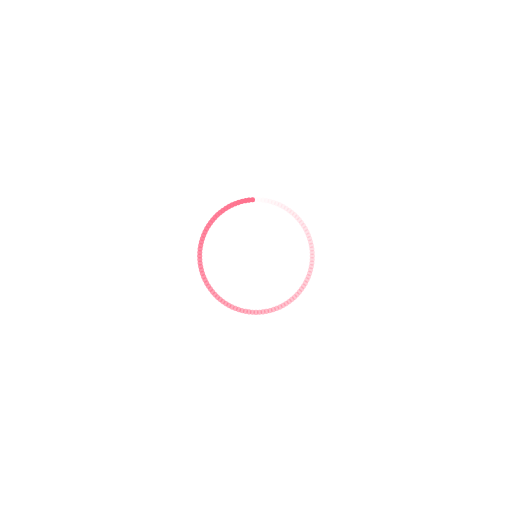
t = 0.00 s
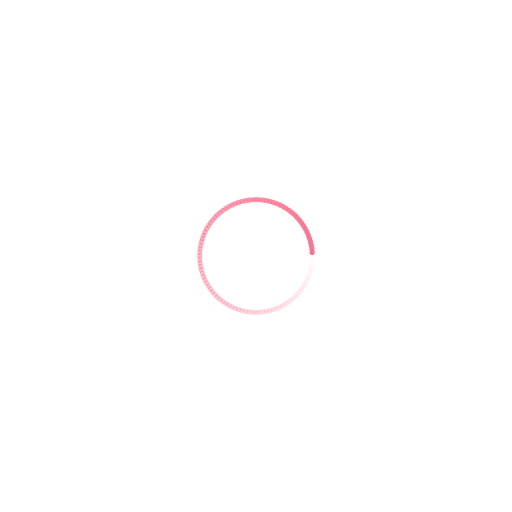
t = 0.15 s
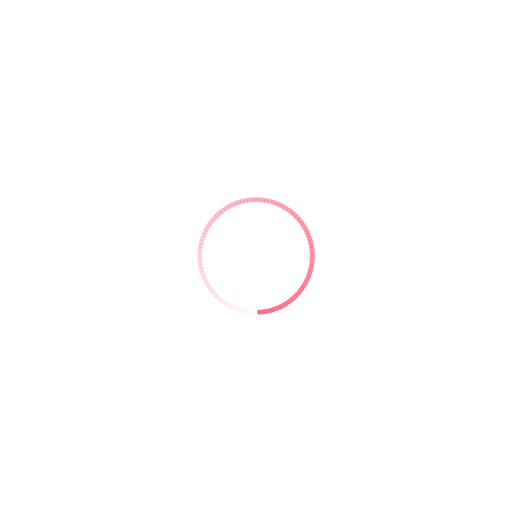
t = 0.30 s
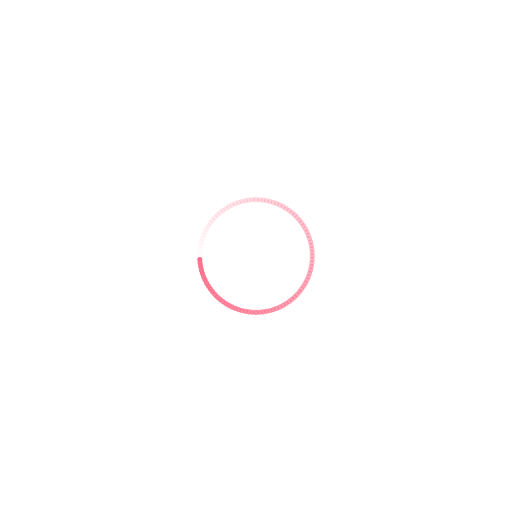
t = 0.44 s

The animated SVG that drew these frames (rendered in a browser with its animation timeline set to each time). Animation: 100 SMIL elements (animate=100); one cycle of 0.59 s, repeats indefinitely.

<svg xmlns="http://www.w3.org/2000/svg" viewBox="0 0 100 100" preserveAspectRatio="xMidYMid" width="186" height="186" style="shape-rendering: auto; display: block; background: transparent;" xmlns:xlink="http://www.w3.org/1999/xlink"><g><g transform="rotate(0 50 50)">
  <rect x="49.5" y="38.5" rx="0.44" ry="0.44" width="1" height="1" fill="#fe718d">
    <animate attributeName="opacity" values="1;0" keyTimes="0;1" dur="0.591715976331361s" begin="-0.5857988165680473s" repeatCount="indefinite"></animate>
  </rect>
</g><g transform="rotate(3.6 50 50)">
  <rect x="49.5" y="38.5" rx="0.44" ry="0.44" width="1" height="1" fill="#fe718d">
    <animate attributeName="opacity" values="1;0" keyTimes="0;1" dur="0.591715976331361s" begin="-0.5798816568047337s" repeatCount="indefinite"></animate>
  </rect>
</g><g transform="rotate(7.2 50 50)">
  <rect x="49.5" y="38.5" rx="0.44" ry="0.44" width="1" height="1" fill="#fe718d">
    <animate attributeName="opacity" values="1;0" keyTimes="0;1" dur="0.591715976331361s" begin="-0.5739644970414202s" repeatCount="indefinite"></animate>
  </rect>
</g><g transform="rotate(10.8 50 50)">
  <rect x="49.5" y="38.5" rx="0.44" ry="0.44" width="1" height="1" fill="#fe718d">
    <animate attributeName="opacity" values="1;0" keyTimes="0;1" dur="0.591715976331361s" begin="-0.5680473372781065s" repeatCount="indefinite"></animate>
  </rect>
</g><g transform="rotate(14.4 50 50)">
  <rect x="49.5" y="38.5" rx="0.44" ry="0.44" width="1" height="1" fill="#fe718d">
    <animate attributeName="opacity" values="1;0" keyTimes="0;1" dur="0.591715976331361s" begin="-0.5621301775147929s" repeatCount="indefinite"></animate>
  </rect>
</g><g transform="rotate(18 50 50)">
  <rect x="49.5" y="38.5" rx="0.44" ry="0.44" width="1" height="1" fill="#fe718d">
    <animate attributeName="opacity" values="1;0" keyTimes="0;1" dur="0.591715976331361s" begin="-0.5562130177514792s" repeatCount="indefinite"></animate>
  </rect>
</g><g transform="rotate(21.6 50 50)">
  <rect x="49.5" y="38.5" rx="0.44" ry="0.44" width="1" height="1" fill="#fe718d">
    <animate attributeName="opacity" values="1;0" keyTimes="0;1" dur="0.591715976331361s" begin="-0.5502958579881657s" repeatCount="indefinite"></animate>
  </rect>
</g><g transform="rotate(25.2 50 50)">
  <rect x="49.5" y="38.5" rx="0.44" ry="0.44" width="1" height="1" fill="#fe718d">
    <animate attributeName="opacity" values="1;0" keyTimes="0;1" dur="0.591715976331361s" begin="-0.5443786982248521s" repeatCount="indefinite"></animate>
  </rect>
</g><g transform="rotate(28.8 50 50)">
  <rect x="49.5" y="38.5" rx="0.44" ry="0.44" width="1" height="1" fill="#fe718d">
    <animate attributeName="opacity" values="1;0" keyTimes="0;1" dur="0.591715976331361s" begin="-0.5384615384615384s" repeatCount="indefinite"></animate>
  </rect>
</g><g transform="rotate(32.4 50 50)">
  <rect x="49.5" y="38.5" rx="0.44" ry="0.44" width="1" height="1" fill="#fe718d">
    <animate attributeName="opacity" values="1;0" keyTimes="0;1" dur="0.591715976331361s" begin="-0.5325443786982249s" repeatCount="indefinite"></animate>
  </rect>
</g><g transform="rotate(36 50 50)">
  <rect x="49.5" y="38.5" rx="0.44" ry="0.44" width="1" height="1" fill="#fe718d">
    <animate attributeName="opacity" values="1;0" keyTimes="0;1" dur="0.591715976331361s" begin="-0.5266272189349113s" repeatCount="indefinite"></animate>
  </rect>
</g><g transform="rotate(39.6 50 50)">
  <rect x="49.5" y="38.5" rx="0.44" ry="0.44" width="1" height="1" fill="#fe718d">
    <animate attributeName="opacity" values="1;0" keyTimes="0;1" dur="0.591715976331361s" begin="-0.5207100591715976s" repeatCount="indefinite"></animate>
  </rect>
</g><g transform="rotate(43.2 50 50)">
  <rect x="49.5" y="38.5" rx="0.44" ry="0.44" width="1" height="1" fill="#fe718d">
    <animate attributeName="opacity" values="1;0" keyTimes="0;1" dur="0.591715976331361s" begin="-0.514792899408284s" repeatCount="indefinite"></animate>
  </rect>
</g><g transform="rotate(46.8 50 50)">
  <rect x="49.5" y="38.5" rx="0.44" ry="0.44" width="1" height="1" fill="#fe718d">
    <animate attributeName="opacity" values="1;0" keyTimes="0;1" dur="0.591715976331361s" begin="-0.5088757396449705s" repeatCount="indefinite"></animate>
  </rect>
</g><g transform="rotate(50.4 50 50)">
  <rect x="49.5" y="38.5" rx="0.44" ry="0.44" width="1" height="1" fill="#fe718d">
    <animate attributeName="opacity" values="1;0" keyTimes="0;1" dur="0.591715976331361s" begin="-0.5029585798816568s" repeatCount="indefinite"></animate>
  </rect>
</g><g transform="rotate(54 50 50)">
  <rect x="49.5" y="38.5" rx="0.44" ry="0.44" width="1" height="1" fill="#fe718d">
    <animate attributeName="opacity" values="1;0" keyTimes="0;1" dur="0.591715976331361s" begin="-0.4970414201183432s" repeatCount="indefinite"></animate>
  </rect>
</g><g transform="rotate(57.6 50 50)">
  <rect x="49.5" y="38.5" rx="0.44" ry="0.44" width="1" height="1" fill="#fe718d">
    <animate attributeName="opacity" values="1;0" keyTimes="0;1" dur="0.591715976331361s" begin="-0.4911242603550296s" repeatCount="indefinite"></animate>
  </rect>
</g><g transform="rotate(61.2 50 50)">
  <rect x="49.5" y="38.5" rx="0.44" ry="0.44" width="1" height="1" fill="#fe718d">
    <animate attributeName="opacity" values="1;0" keyTimes="0;1" dur="0.591715976331361s" begin="-0.48520710059171596s" repeatCount="indefinite"></animate>
  </rect>
</g><g transform="rotate(64.8 50 50)">
  <rect x="49.5" y="38.5" rx="0.44" ry="0.44" width="1" height="1" fill="#fe718d">
    <animate attributeName="opacity" values="1;0" keyTimes="0;1" dur="0.591715976331361s" begin="-0.47928994082840237s" repeatCount="indefinite"></animate>
  </rect>
</g><g transform="rotate(68.4 50 50)">
  <rect x="49.5" y="38.5" rx="0.44" ry="0.44" width="1" height="1" fill="#fe718d">
    <animate attributeName="opacity" values="1;0" keyTimes="0;1" dur="0.591715976331361s" begin="-0.47337278106508873s" repeatCount="indefinite"></animate>
  </rect>
</g><g transform="rotate(72 50 50)">
  <rect x="49.5" y="38.5" rx="0.44" ry="0.44" width="1" height="1" fill="#fe718d">
    <animate attributeName="opacity" values="1;0" keyTimes="0;1" dur="0.591715976331361s" begin="-0.46745562130177515s" repeatCount="indefinite"></animate>
  </rect>
</g><g transform="rotate(75.6 50 50)">
  <rect x="49.5" y="38.5" rx="0.44" ry="0.44" width="1" height="1" fill="#fe718d">
    <animate attributeName="opacity" values="1;0" keyTimes="0;1" dur="0.591715976331361s" begin="-0.46153846153846156s" repeatCount="indefinite"></animate>
  </rect>
</g><g transform="rotate(79.2 50 50)">
  <rect x="49.5" y="38.5" rx="0.44" ry="0.44" width="1" height="1" fill="#fe718d">
    <animate attributeName="opacity" values="1;0" keyTimes="0;1" dur="0.591715976331361s" begin="-0.4556213017751479s" repeatCount="indefinite"></animate>
  </rect>
</g><g transform="rotate(82.8 50 50)">
  <rect x="49.5" y="38.5" rx="0.44" ry="0.44" width="1" height="1" fill="#fe718d">
    <animate attributeName="opacity" values="1;0" keyTimes="0;1" dur="0.591715976331361s" begin="-0.44970414201183434s" repeatCount="indefinite"></animate>
  </rect>
</g><g transform="rotate(86.4 50 50)">
  <rect x="49.5" y="38.5" rx="0.44" ry="0.44" width="1" height="1" fill="#fe718d">
    <animate attributeName="opacity" values="1;0" keyTimes="0;1" dur="0.591715976331361s" begin="-0.4437869822485207s" repeatCount="indefinite"></animate>
  </rect>
</g><g transform="rotate(90 50 50)">
  <rect x="49.5" y="38.5" rx="0.44" ry="0.44" width="1" height="1" fill="#fe718d">
    <animate attributeName="opacity" values="1;0" keyTimes="0;1" dur="0.591715976331361s" begin="-0.4378698224852071s" repeatCount="indefinite"></animate>
  </rect>
</g><g transform="rotate(93.6 50 50)">
  <rect x="49.5" y="38.5" rx="0.44" ry="0.44" width="1" height="1" fill="#fe718d">
    <animate attributeName="opacity" values="1;0" keyTimes="0;1" dur="0.591715976331361s" begin="-0.4319526627218935s" repeatCount="indefinite"></animate>
  </rect>
</g><g transform="rotate(97.2 50 50)">
  <rect x="49.5" y="38.5" rx="0.44" ry="0.44" width="1" height="1" fill="#fe718d">
    <animate attributeName="opacity" values="1;0" keyTimes="0;1" dur="0.591715976331361s" begin="-0.4260355029585799s" repeatCount="indefinite"></animate>
  </rect>
</g><g transform="rotate(100.8 50 50)">
  <rect x="49.5" y="38.5" rx="0.44" ry="0.44" width="1" height="1" fill="#fe718d">
    <animate attributeName="opacity" values="1;0" keyTimes="0;1" dur="0.591715976331361s" begin="-0.42011834319526625s" repeatCount="indefinite"></animate>
  </rect>
</g><g transform="rotate(104.4 50 50)">
  <rect x="49.5" y="38.5" rx="0.44" ry="0.44" width="1" height="1" fill="#fe718d">
    <animate attributeName="opacity" values="1;0" keyTimes="0;1" dur="0.591715976331361s" begin="-0.41420118343195267s" repeatCount="indefinite"></animate>
  </rect>
</g><g transform="rotate(108 50 50)">
  <rect x="49.5" y="38.5" rx="0.44" ry="0.44" width="1" height="1" fill="#fe718d">
    <animate attributeName="opacity" values="1;0" keyTimes="0;1" dur="0.591715976331361s" begin="-0.40828402366863903s" repeatCount="indefinite"></animate>
  </rect>
</g><g transform="rotate(111.6 50 50)">
  <rect x="49.5" y="38.5" rx="0.44" ry="0.44" width="1" height="1" fill="#fe718d">
    <animate attributeName="opacity" values="1;0" keyTimes="0;1" dur="0.591715976331361s" begin="-0.40236686390532544s" repeatCount="indefinite"></animate>
  </rect>
</g><g transform="rotate(115.2 50 50)">
  <rect x="49.5" y="38.5" rx="0.44" ry="0.44" width="1" height="1" fill="#fe718d">
    <animate attributeName="opacity" values="1;0" keyTimes="0;1" dur="0.591715976331361s" begin="-0.39644970414201186s" repeatCount="indefinite"></animate>
  </rect>
</g><g transform="rotate(118.8 50 50)">
  <rect x="49.5" y="38.5" rx="0.44" ry="0.44" width="1" height="1" fill="#fe718d">
    <animate attributeName="opacity" values="1;0" keyTimes="0;1" dur="0.591715976331361s" begin="-0.3905325443786982s" repeatCount="indefinite"></animate>
  </rect>
</g><g transform="rotate(122.4 50 50)">
  <rect x="49.5" y="38.5" rx="0.44" ry="0.44" width="1" height="1" fill="#fe718d">
    <animate attributeName="opacity" values="1;0" keyTimes="0;1" dur="0.591715976331361s" begin="-0.38461538461538464s" repeatCount="indefinite"></animate>
  </rect>
</g><g transform="rotate(126 50 50)">
  <rect x="49.5" y="38.5" rx="0.44" ry="0.44" width="1" height="1" fill="#fe718d">
    <animate attributeName="opacity" values="1;0" keyTimes="0;1" dur="0.591715976331361s" begin="-0.378698224852071s" repeatCount="indefinite"></animate>
  </rect>
</g><g transform="rotate(129.6 50 50)">
  <rect x="49.5" y="38.5" rx="0.44" ry="0.44" width="1" height="1" fill="#fe718d">
    <animate attributeName="opacity" values="1;0" keyTimes="0;1" dur="0.591715976331361s" begin="-0.3727810650887574s" repeatCount="indefinite"></animate>
  </rect>
</g><g transform="rotate(133.2 50 50)">
  <rect x="49.5" y="38.5" rx="0.44" ry="0.44" width="1" height="1" fill="#fe718d">
    <animate attributeName="opacity" values="1;0" keyTimes="0;1" dur="0.591715976331361s" begin="-0.3668639053254438s" repeatCount="indefinite"></animate>
  </rect>
</g><g transform="rotate(136.8 50 50)">
  <rect x="49.5" y="38.5" rx="0.44" ry="0.44" width="1" height="1" fill="#fe718d">
    <animate attributeName="opacity" values="1;0" keyTimes="0;1" dur="0.591715976331361s" begin="-0.3609467455621302s" repeatCount="indefinite"></animate>
  </rect>
</g><g transform="rotate(140.4 50 50)">
  <rect x="49.5" y="38.5" rx="0.44" ry="0.44" width="1" height="1" fill="#fe718d">
    <animate attributeName="opacity" values="1;0" keyTimes="0;1" dur="0.591715976331361s" begin="-0.35502958579881655s" repeatCount="indefinite"></animate>
  </rect>
</g><g transform="rotate(144 50 50)">
  <rect x="49.5" y="38.5" rx="0.44" ry="0.44" width="1" height="1" fill="#fe718d">
    <animate attributeName="opacity" values="1;0" keyTimes="0;1" dur="0.591715976331361s" begin="-0.34911242603550297s" repeatCount="indefinite"></animate>
  </rect>
</g><g transform="rotate(147.6 50 50)">
  <rect x="49.5" y="38.5" rx="0.44" ry="0.44" width="1" height="1" fill="#fe718d">
    <animate attributeName="opacity" values="1;0" keyTimes="0;1" dur="0.591715976331361s" begin="-0.3431952662721893s" repeatCount="indefinite"></animate>
  </rect>
</g><g transform="rotate(151.2 50 50)">
  <rect x="49.5" y="38.5" rx="0.44" ry="0.44" width="1" height="1" fill="#fe718d">
    <animate attributeName="opacity" values="1;0" keyTimes="0;1" dur="0.591715976331361s" begin="-0.33727810650887574s" repeatCount="indefinite"></animate>
  </rect>
</g><g transform="rotate(154.8 50 50)">
  <rect x="49.5" y="38.5" rx="0.44" ry="0.44" width="1" height="1" fill="#fe718d">
    <animate attributeName="opacity" values="1;0" keyTimes="0;1" dur="0.591715976331361s" begin="-0.33136094674556216s" repeatCount="indefinite"></animate>
  </rect>
</g><g transform="rotate(158.4 50 50)">
  <rect x="49.5" y="38.5" rx="0.44" ry="0.44" width="1" height="1" fill="#fe718d">
    <animate attributeName="opacity" values="1;0" keyTimes="0;1" dur="0.591715976331361s" begin="-0.3254437869822485s" repeatCount="indefinite"></animate>
  </rect>
</g><g transform="rotate(162 50 50)">
  <rect x="49.5" y="38.5" rx="0.44" ry="0.44" width="1" height="1" fill="#fe718d">
    <animate attributeName="opacity" values="1;0" keyTimes="0;1" dur="0.591715976331361s" begin="-0.31952662721893493s" repeatCount="indefinite"></animate>
  </rect>
</g><g transform="rotate(165.6 50 50)">
  <rect x="49.5" y="38.5" rx="0.44" ry="0.44" width="1" height="1" fill="#fe718d">
    <animate attributeName="opacity" values="1;0" keyTimes="0;1" dur="0.591715976331361s" begin="-0.3136094674556213s" repeatCount="indefinite"></animate>
  </rect>
</g><g transform="rotate(169.2 50 50)">
  <rect x="49.5" y="38.5" rx="0.44" ry="0.44" width="1" height="1" fill="#fe718d">
    <animate attributeName="opacity" values="1;0" keyTimes="0;1" dur="0.591715976331361s" begin="-0.3076923076923077s" repeatCount="indefinite"></animate>
  </rect>
</g><g transform="rotate(172.8 50 50)">
  <rect x="49.5" y="38.5" rx="0.44" ry="0.44" width="1" height="1" fill="#fe718d">
    <animate attributeName="opacity" values="1;0" keyTimes="0;1" dur="0.591715976331361s" begin="-0.30177514792899407s" repeatCount="indefinite"></animate>
  </rect>
</g><g transform="rotate(176.4 50 50)">
  <rect x="49.5" y="38.5" rx="0.44" ry="0.44" width="1" height="1" fill="#fe718d">
    <animate attributeName="opacity" values="1;0" keyTimes="0;1" dur="0.591715976331361s" begin="-0.2958579881656805s" repeatCount="indefinite"></animate>
  </rect>
</g><g transform="rotate(180 50 50)">
  <rect x="49.5" y="38.5" rx="0.44" ry="0.44" width="1" height="1" fill="#fe718d">
    <animate attributeName="opacity" values="1;0" keyTimes="0;1" dur="0.591715976331361s" begin="-0.28994082840236685s" repeatCount="indefinite"></animate>
  </rect>
</g><g transform="rotate(183.6 50 50)">
  <rect x="49.5" y="38.5" rx="0.44" ry="0.44" width="1" height="1" fill="#fe718d">
    <animate attributeName="opacity" values="1;0" keyTimes="0;1" dur="0.591715976331361s" begin="-0.28402366863905326s" repeatCount="indefinite"></animate>
  </rect>
</g><g transform="rotate(187.2 50 50)">
  <rect x="49.5" y="38.5" rx="0.44" ry="0.44" width="1" height="1" fill="#fe718d">
    <animate attributeName="opacity" values="1;0" keyTimes="0;1" dur="0.591715976331361s" begin="-0.2781065088757396s" repeatCount="indefinite"></animate>
  </rect>
</g><g transform="rotate(190.8 50 50)">
  <rect x="49.5" y="38.5" rx="0.44" ry="0.44" width="1" height="1" fill="#fe718d">
    <animate attributeName="opacity" values="1;0" keyTimes="0;1" dur="0.591715976331361s" begin="-0.27218934911242604s" repeatCount="indefinite"></animate>
  </rect>
</g><g transform="rotate(194.4 50 50)">
  <rect x="49.5" y="38.5" rx="0.44" ry="0.44" width="1" height="1" fill="#fe718d">
    <animate attributeName="opacity" values="1;0" keyTimes="0;1" dur="0.591715976331361s" begin="-0.26627218934911245s" repeatCount="indefinite"></animate>
  </rect>
</g><g transform="rotate(198 50 50)">
  <rect x="49.5" y="38.5" rx="0.44" ry="0.44" width="1" height="1" fill="#fe718d">
    <animate attributeName="opacity" values="1;0" keyTimes="0;1" dur="0.591715976331361s" begin="-0.2603550295857988s" repeatCount="indefinite"></animate>
  </rect>
</g><g transform="rotate(201.6 50 50)">
  <rect x="49.5" y="38.5" rx="0.44" ry="0.44" width="1" height="1" fill="#fe718d">
    <animate attributeName="opacity" values="1;0" keyTimes="0;1" dur="0.591715976331361s" begin="-0.25443786982248523s" repeatCount="indefinite"></animate>
  </rect>
</g><g transform="rotate(205.2 50 50)">
  <rect x="49.5" y="38.5" rx="0.44" ry="0.44" width="1" height="1" fill="#fe718d">
    <animate attributeName="opacity" values="1;0" keyTimes="0;1" dur="0.591715976331361s" begin="-0.2485207100591716s" repeatCount="indefinite"></animate>
  </rect>
</g><g transform="rotate(208.8 50 50)">
  <rect x="49.5" y="38.5" rx="0.44" ry="0.44" width="1" height="1" fill="#fe718d">
    <animate attributeName="opacity" values="1;0" keyTimes="0;1" dur="0.591715976331361s" begin="-0.24260355029585798s" repeatCount="indefinite"></animate>
  </rect>
</g><g transform="rotate(212.4 50 50)">
  <rect x="49.5" y="38.5" rx="0.44" ry="0.44" width="1" height="1" fill="#fe718d">
    <animate attributeName="opacity" values="1;0" keyTimes="0;1" dur="0.591715976331361s" begin="-0.23668639053254437s" repeatCount="indefinite"></animate>
  </rect>
</g><g transform="rotate(216 50 50)">
  <rect x="49.5" y="38.5" rx="0.44" ry="0.44" width="1" height="1" fill="#fe718d">
    <animate attributeName="opacity" values="1;0" keyTimes="0;1" dur="0.591715976331361s" begin="-0.23076923076923078s" repeatCount="indefinite"></animate>
  </rect>
</g><g transform="rotate(219.6 50 50)">
  <rect x="49.5" y="38.5" rx="0.44" ry="0.44" width="1" height="1" fill="#fe718d">
    <animate attributeName="opacity" values="1;0" keyTimes="0;1" dur="0.591715976331361s" begin="-0.22485207100591717s" repeatCount="indefinite"></animate>
  </rect>
</g><g transform="rotate(223.2 50 50)">
  <rect x="49.5" y="38.5" rx="0.44" ry="0.44" width="1" height="1" fill="#fe718d">
    <animate attributeName="opacity" values="1;0" keyTimes="0;1" dur="0.591715976331361s" begin="-0.21893491124260356s" repeatCount="indefinite"></animate>
  </rect>
</g><g transform="rotate(226.8 50 50)">
  <rect x="49.5" y="38.5" rx="0.44" ry="0.44" width="1" height="1" fill="#fe718d">
    <animate attributeName="opacity" values="1;0" keyTimes="0;1" dur="0.591715976331361s" begin="-0.21301775147928995s" repeatCount="indefinite"></animate>
  </rect>
</g><g transform="rotate(230.4 50 50)">
  <rect x="49.5" y="38.5" rx="0.44" ry="0.44" width="1" height="1" fill="#fe718d">
    <animate attributeName="opacity" values="1;0" keyTimes="0;1" dur="0.591715976331361s" begin="-0.20710059171597633s" repeatCount="indefinite"></animate>
  </rect>
</g><g transform="rotate(234 50 50)">
  <rect x="49.5" y="38.5" rx="0.44" ry="0.44" width="1" height="1" fill="#fe718d">
    <animate attributeName="opacity" values="1;0" keyTimes="0;1" dur="0.591715976331361s" begin="-0.20118343195266272s" repeatCount="indefinite"></animate>
  </rect>
</g><g transform="rotate(237.6 50 50)">
  <rect x="49.5" y="38.5" rx="0.44" ry="0.44" width="1" height="1" fill="#fe718d">
    <animate attributeName="opacity" values="1;0" keyTimes="0;1" dur="0.591715976331361s" begin="-0.1952662721893491s" repeatCount="indefinite"></animate>
  </rect>
</g><g transform="rotate(241.2 50 50)">
  <rect x="49.5" y="38.5" rx="0.44" ry="0.44" width="1" height="1" fill="#fe718d">
    <animate attributeName="opacity" values="1;0" keyTimes="0;1" dur="0.591715976331361s" begin="-0.1893491124260355s" repeatCount="indefinite"></animate>
  </rect>
</g><g transform="rotate(244.8 50 50)">
  <rect x="49.5" y="38.5" rx="0.44" ry="0.44" width="1" height="1" fill="#fe718d">
    <animate attributeName="opacity" values="1;0" keyTimes="0;1" dur="0.591715976331361s" begin="-0.1834319526627219s" repeatCount="indefinite"></animate>
  </rect>
</g><g transform="rotate(248.4 50 50)">
  <rect x="49.5" y="38.5" rx="0.44" ry="0.44" width="1" height="1" fill="#fe718d">
    <animate attributeName="opacity" values="1;0" keyTimes="0;1" dur="0.591715976331361s" begin="-0.17751479289940827s" repeatCount="indefinite"></animate>
  </rect>
</g><g transform="rotate(252 50 50)">
  <rect x="49.5" y="38.5" rx="0.44" ry="0.44" width="1" height="1" fill="#fe718d">
    <animate attributeName="opacity" values="1;0" keyTimes="0;1" dur="0.591715976331361s" begin="-0.17159763313609466s" repeatCount="indefinite"></animate>
  </rect>
</g><g transform="rotate(255.6 50 50)">
  <rect x="49.5" y="38.5" rx="0.44" ry="0.44" width="1" height="1" fill="#fe718d">
    <animate attributeName="opacity" values="1;0" keyTimes="0;1" dur="0.591715976331361s" begin="-0.16568047337278108s" repeatCount="indefinite"></animate>
  </rect>
</g><g transform="rotate(259.2 50 50)">
  <rect x="49.5" y="38.5" rx="0.44" ry="0.44" width="1" height="1" fill="#fe718d">
    <animate attributeName="opacity" values="1;0" keyTimes="0;1" dur="0.591715976331361s" begin="-0.15976331360946747s" repeatCount="indefinite"></animate>
  </rect>
</g><g transform="rotate(262.8 50 50)">
  <rect x="49.5" y="38.5" rx="0.44" ry="0.44" width="1" height="1" fill="#fe718d">
    <animate attributeName="opacity" values="1;0" keyTimes="0;1" dur="0.591715976331361s" begin="-0.15384615384615385s" repeatCount="indefinite"></animate>
  </rect>
</g><g transform="rotate(266.4 50 50)">
  <rect x="49.5" y="38.5" rx="0.44" ry="0.44" width="1" height="1" fill="#fe718d">
    <animate attributeName="opacity" values="1;0" keyTimes="0;1" dur="0.591715976331361s" begin="-0.14792899408284024s" repeatCount="indefinite"></animate>
  </rect>
</g><g transform="rotate(270 50 50)">
  <rect x="49.5" y="38.5" rx="0.44" ry="0.44" width="1" height="1" fill="#fe718d">
    <animate attributeName="opacity" values="1;0" keyTimes="0;1" dur="0.591715976331361s" begin="-0.14201183431952663s" repeatCount="indefinite"></animate>
  </rect>
</g><g transform="rotate(273.6 50 50)">
  <rect x="49.5" y="38.5" rx="0.44" ry="0.44" width="1" height="1" fill="#fe718d">
    <animate attributeName="opacity" values="1;0" keyTimes="0;1" dur="0.591715976331361s" begin="-0.13609467455621302s" repeatCount="indefinite"></animate>
  </rect>
</g><g transform="rotate(277.2 50 50)">
  <rect x="49.5" y="38.5" rx="0.44" ry="0.44" width="1" height="1" fill="#fe718d">
    <animate attributeName="opacity" values="1;0" keyTimes="0;1" dur="0.591715976331361s" begin="-0.1301775147928994s" repeatCount="indefinite"></animate>
  </rect>
</g><g transform="rotate(280.8 50 50)">
  <rect x="49.5" y="38.5" rx="0.44" ry="0.44" width="1" height="1" fill="#fe718d">
    <animate attributeName="opacity" values="1;0" keyTimes="0;1" dur="0.591715976331361s" begin="-0.1242603550295858s" repeatCount="indefinite"></animate>
  </rect>
</g><g transform="rotate(284.4 50 50)">
  <rect x="49.5" y="38.5" rx="0.44" ry="0.44" width="1" height="1" fill="#fe718d">
    <animate attributeName="opacity" values="1;0" keyTimes="0;1" dur="0.591715976331361s" begin="-0.11834319526627218s" repeatCount="indefinite"></animate>
  </rect>
</g><g transform="rotate(288 50 50)">
  <rect x="49.5" y="38.5" rx="0.44" ry="0.44" width="1" height="1" fill="#fe718d">
    <animate attributeName="opacity" values="1;0" keyTimes="0;1" dur="0.591715976331361s" begin="-0.11242603550295859s" repeatCount="indefinite"></animate>
  </rect>
</g><g transform="rotate(291.6 50 50)">
  <rect x="49.5" y="38.5" rx="0.44" ry="0.44" width="1" height="1" fill="#fe718d">
    <animate attributeName="opacity" values="1;0" keyTimes="0;1" dur="0.591715976331361s" begin="-0.10650887573964497s" repeatCount="indefinite"></animate>
  </rect>
</g><g transform="rotate(295.2 50 50)">
  <rect x="49.5" y="38.5" rx="0.44" ry="0.44" width="1" height="1" fill="#fe718d">
    <animate attributeName="opacity" values="1;0" keyTimes="0;1" dur="0.591715976331361s" begin="-0.10059171597633136s" repeatCount="indefinite"></animate>
  </rect>
</g><g transform="rotate(298.8 50 50)">
  <rect x="49.5" y="38.5" rx="0.44" ry="0.44" width="1" height="1" fill="#fe718d">
    <animate attributeName="opacity" values="1;0" keyTimes="0;1" dur="0.591715976331361s" begin="-0.09467455621301775s" repeatCount="indefinite"></animate>
  </rect>
</g><g transform="rotate(302.4 50 50)">
  <rect x="49.5" y="38.5" rx="0.44" ry="0.44" width="1" height="1" fill="#fe718d">
    <animate attributeName="opacity" values="1;0" keyTimes="0;1" dur="0.591715976331361s" begin="-0.08875739644970414s" repeatCount="indefinite"></animate>
  </rect>
</g><g transform="rotate(306 50 50)">
  <rect x="49.5" y="38.5" rx="0.44" ry="0.44" width="1" height="1" fill="#fe718d">
    <animate attributeName="opacity" values="1;0" keyTimes="0;1" dur="0.591715976331361s" begin="-0.08284023668639054s" repeatCount="indefinite"></animate>
  </rect>
</g><g transform="rotate(309.6 50 50)">
  <rect x="49.5" y="38.5" rx="0.44" ry="0.44" width="1" height="1" fill="#fe718d">
    <animate attributeName="opacity" values="1;0" keyTimes="0;1" dur="0.591715976331361s" begin="-0.07692307692307693s" repeatCount="indefinite"></animate>
  </rect>
</g><g transform="rotate(313.2 50 50)">
  <rect x="49.5" y="38.5" rx="0.44" ry="0.44" width="1" height="1" fill="#fe718d">
    <animate attributeName="opacity" values="1;0" keyTimes="0;1" dur="0.591715976331361s" begin="-0.07100591715976332s" repeatCount="indefinite"></animate>
  </rect>
</g><g transform="rotate(316.8 50 50)">
  <rect x="49.5" y="38.5" rx="0.44" ry="0.44" width="1" height="1" fill="#fe718d">
    <animate attributeName="opacity" values="1;0" keyTimes="0;1" dur="0.591715976331361s" begin="-0.0650887573964497s" repeatCount="indefinite"></animate>
  </rect>
</g><g transform="rotate(320.4 50 50)">
  <rect x="49.5" y="38.5" rx="0.44" ry="0.44" width="1" height="1" fill="#fe718d">
    <animate attributeName="opacity" values="1;0" keyTimes="0;1" dur="0.591715976331361s" begin="-0.05917159763313609s" repeatCount="indefinite"></animate>
  </rect>
</g><g transform="rotate(324 50 50)">
  <rect x="49.5" y="38.5" rx="0.44" ry="0.44" width="1" height="1" fill="#fe718d">
    <animate attributeName="opacity" values="1;0" keyTimes="0;1" dur="0.591715976331361s" begin="-0.05325443786982249s" repeatCount="indefinite"></animate>
  </rect>
</g><g transform="rotate(327.6 50 50)">
  <rect x="49.5" y="38.5" rx="0.44" ry="0.44" width="1" height="1" fill="#fe718d">
    <animate attributeName="opacity" values="1;0" keyTimes="0;1" dur="0.591715976331361s" begin="-0.047337278106508875s" repeatCount="indefinite"></animate>
  </rect>
</g><g transform="rotate(331.2 50 50)">
  <rect x="49.5" y="38.5" rx="0.44" ry="0.44" width="1" height="1" fill="#fe718d">
    <animate attributeName="opacity" values="1;0" keyTimes="0;1" dur="0.591715976331361s" begin="-0.04142011834319527s" repeatCount="indefinite"></animate>
  </rect>
</g><g transform="rotate(334.8 50 50)">
  <rect x="49.5" y="38.5" rx="0.44" ry="0.44" width="1" height="1" fill="#fe718d">
    <animate attributeName="opacity" values="1;0" keyTimes="0;1" dur="0.591715976331361s" begin="-0.03550295857988166s" repeatCount="indefinite"></animate>
  </rect>
</g><g transform="rotate(338.4 50 50)">
  <rect x="49.5" y="38.5" rx="0.44" ry="0.44" width="1" height="1" fill="#fe718d">
    <animate attributeName="opacity" values="1;0" keyTimes="0;1" dur="0.591715976331361s" begin="-0.029585798816568046s" repeatCount="indefinite"></animate>
  </rect>
</g><g transform="rotate(342 50 50)">
  <rect x="49.5" y="38.5" rx="0.44" ry="0.44" width="1" height="1" fill="#fe718d">
    <animate attributeName="opacity" values="1;0" keyTimes="0;1" dur="0.591715976331361s" begin="-0.023668639053254437s" repeatCount="indefinite"></animate>
  </rect>
</g><g transform="rotate(345.6 50 50)">
  <rect x="49.5" y="38.5" rx="0.44" ry="0.44" width="1" height="1" fill="#fe718d">
    <animate attributeName="opacity" values="1;0" keyTimes="0;1" dur="0.591715976331361s" begin="-0.01775147928994083s" repeatCount="indefinite"></animate>
  </rect>
</g><g transform="rotate(349.2 50 50)">
  <rect x="49.5" y="38.5" rx="0.44" ry="0.44" width="1" height="1" fill="#fe718d">
    <animate attributeName="opacity" values="1;0" keyTimes="0;1" dur="0.591715976331361s" begin="-0.011834319526627219s" repeatCount="indefinite"></animate>
  </rect>
</g><g transform="rotate(352.8 50 50)">
  <rect x="49.5" y="38.5" rx="0.44" ry="0.44" width="1" height="1" fill="#fe718d">
    <animate attributeName="opacity" values="1;0" keyTimes="0;1" dur="0.591715976331361s" begin="-0.005917159763313609s" repeatCount="indefinite"></animate>
  </rect>
</g><g transform="rotate(356.4 50 50)">
  <rect x="49.5" y="38.5" rx="0.44" ry="0.44" width="1" height="1" fill="#fe718d">
    <animate attributeName="opacity" values="1;0" keyTimes="0;1" dur="0.591715976331361s" begin="0s" repeatCount="indefinite"></animate>
  </rect>
</g><g></g></g><!-- [ldio] generated by https://loading.io --></svg>
